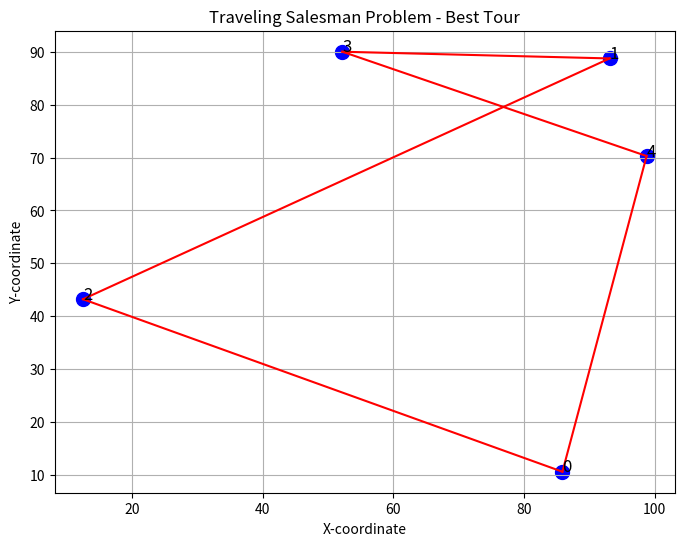

Here is the Python script that generated this plot:
import random
import math
import matplotlib.pyplot as plt

def calculate_total_distance(tour, distances):
    # Calculate the total distance of a tour based on the distances between cities.
    total_dist = 0
    for i in range(len(tour)):
        total_dist += distances[tour[i - 1]][tour[i]]
    return total_dist

def generate_random_tour(num_cities):
    # Generate a random tour of cities.
    tour = list(range(num_cities))
    random.shuffle(tour)
    return tour

def perturb_tour(tour):
    # Perturb a tour by randomly swapping two cities.
    i, j = sorted(random.sample(range(len(tour)), 2))
    tour[i:j + 1] = reversed(tour[i:j + 1])
    return tour

def simulated_annealing(distances, max_iter, init_temp, cool_rate):
    # Use simulated annealing to find the shortest path to visit all cities.
    num_cities = len(distances)
    current_tour = generate_random_tour(num_cities)
    current_dist = calculate_total_distance(current_tour, distances)
    best_tour = current_tour[:]
    best_dist = current_dist
    temperature = init_temp

    for iteration in range(max_iter):
        new_tour = perturb_tour(current_tour)
        new_dist = calculate_total_distance(new_tour, distances)

        # Accept the new tour if it's shorter or with a certain probability
        if new_dist < current_dist or random.random() < math.exp((current_dist - new_dist) / temperature):
            current_tour = new_tour
            current_dist = new_dist

        # Update the best tour if needed
        if current_dist < best_dist:
            best_tour = current_tour[:]
            best_dist = current_dist

        temperature *= cool_rate

    return best_tour, best_dist

# Define the distances between cities
city_distances = [
    [0, 12, 3, 23, 1],
    [12, 0, 9, 18, 3],
    [3, 9, 0, 89, 56],
    [23, 18, 89, 0, 45],
    [1, 3, 56, 45, 0]
]

# Set the parameters for the simulated annealing algorithm
max_iterations = 100
initial_temperature = 1000
cooling_rate = 0.99

# Perform the simulated annealing
best_path, best_distance = simulated_annealing(city_distances, max_iterations, initial_temperature, cooling_rate)

# Plot the best path
num_cities = len(city_distances)
x_coords = [random.random() * 100 for _ in range(num_cities)]
y_coords = [random.random() * 100 for _ in range(num_cities)]
plt.figure(figsize=(8, 6))
plt.scatter(x_coords, y_coords, c='blue', s=100)
for i, txt in enumerate(range(num_cities)):
    plt.annotate(txt, (x_coords[i], y_coords[i]), fontsize=12)
for i in range(num_cities - 1):
    plt.plot([x_coords[best_path[i]], x_coords[best_path[i + 1]]], [y_coords[best_path[i]], y_coords[best_path[i + 1]]], c='red')
plt.plot([x_coords[best_path[-1]], x_coords[best_path[0]]], [y_coords[best_path[-1]], y_coords[best_path[0]]], c='red')
plt.title("Traveling Salesman Problem - Best Tour")
plt.xlabel("X-coordinate")
plt.ylabel("Y-coordinate")
plt.grid(True)
plt.show()

# Print the best path, its distance, and the final temperature after cooling
print("Best Path:", best_path)
print("Best Distance:", best_distance)
print("Final Temperature:", initial_temperature * (cooling_rate ** max_iterations))
